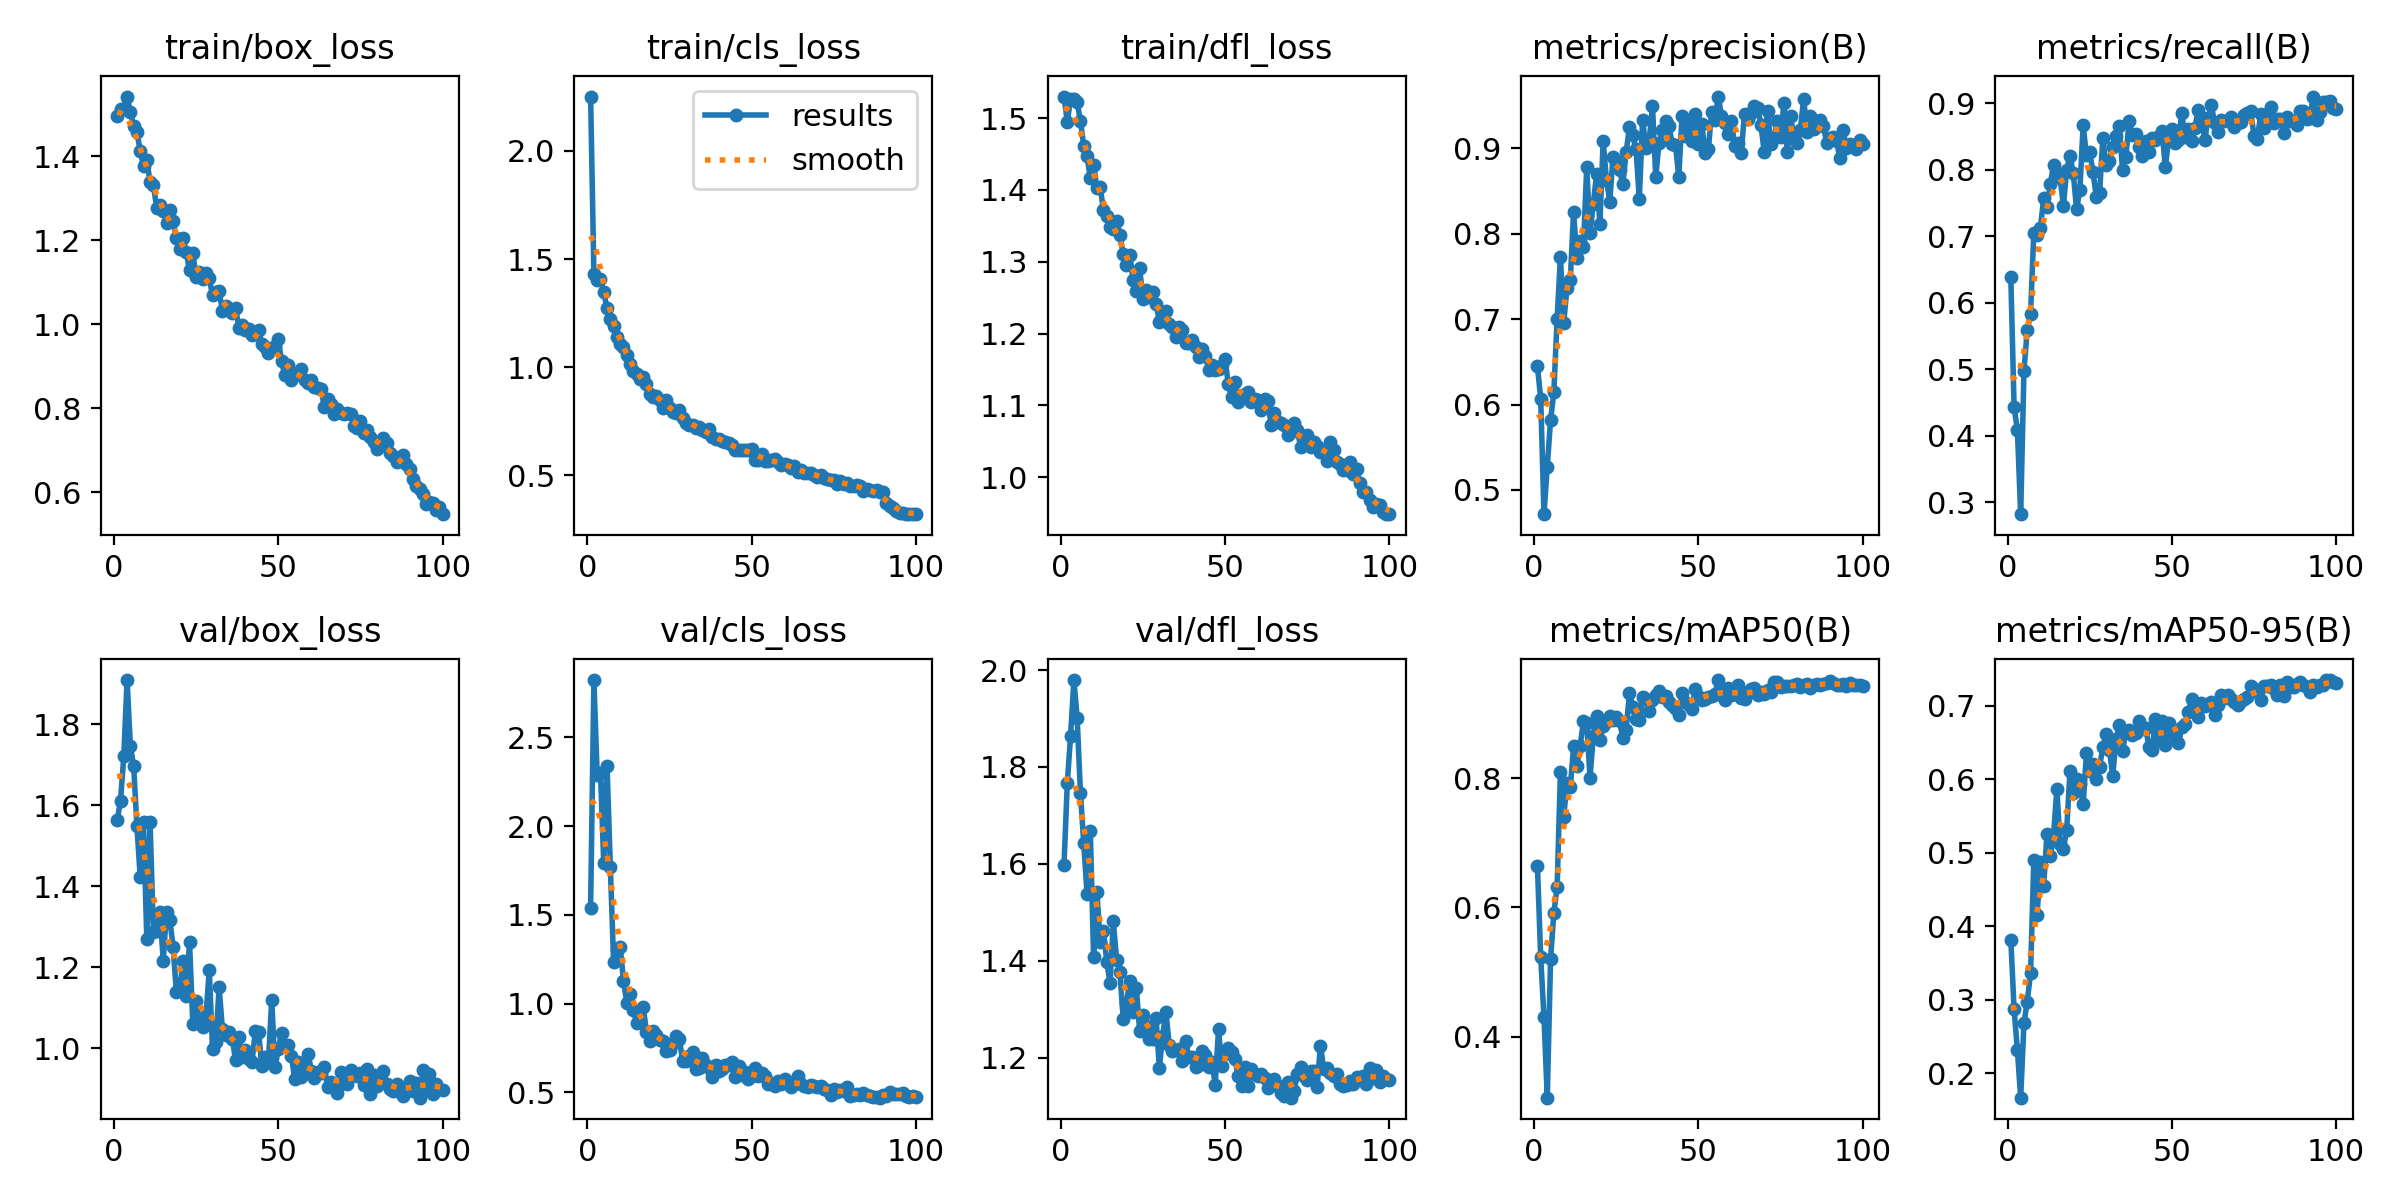

Data behind this chart, as committed beside it:
epoch, time, train/box_loss, train/cls_loss, train/dfl_loss, metrics/precision(B), metrics/recall(B), metrics/mAP50(B), metrics/mAP50-95(B), val/box_loss, val/cls_loss, val/dfl_loss, lr/pg0, lr/pg1, lr/pg2
1, 22.09, 1.495, 2.251, 1.53, 0.6454, 0.6386, 0.6644, 0.3816, 1.562, 1.541, 1.598, 0.0004088, 0.0004088, 0.0004088
2, 41.72, 1.514, 1.429, 1.495, 0.6068, 0.4432, 0.5229, 0.287, 1.612, 2.823, 1.767, 0.0008173, 0.0008173, 0.0008173
3, 61.87, 1.512, 1.401, 1.527, 0.4716, 0.409, 0.4297, 0.2317, 1.72, 2.286, 1.865, 0.001218, 0.001218, 0.001218
4, 81.33, 1.543, 1.405, 1.526, 0.5271, 0.282, 0.3053, 0.167, 1.909, 2.3, 1.979, 0.001213, 0.001213, 0.001213
5, 99.9, 1.506, 1.346, 1.522, 0.582, 0.4981, 0.5199, 0.2682, 1.746, 1.791, 1.901, 0.0012, 0.0012, 0.0012
6, 118.6, 1.472, 1.271, 1.496, 0.6145, 0.5592, 0.5916, 0.2976, 1.697, 2.341, 1.746, 0.001188, 0.001188, 0.001188
7, 137.7, 1.459, 1.221, 1.461, 0.7005, 0.5833, 0.6317, 0.3362, 1.549, 1.77, 1.643, 0.001176, 0.001176, 0.001176
8, 156.3, 1.412, 1.192, 1.447, 0.773, 0.7055, 0.8097, 0.4903, 1.422, 1.235, 1.538, 0.001163, 0.001163, 0.001163
9, 175.8, 1.378, 1.139, 1.417, 0.6956, 0.7025, 0.7407, 0.4157, 1.559, 1.3, 1.668, 0.001151, 0.001151, 0.001151
10, 194.2, 1.391, 1.108, 1.435, 0.7368, 0.7126, 0.7933, 0.487, 1.27, 1.321, 1.408, 0.001139, 0.001139, 0.001139
11, 213.4, 1.34, 1.094, 1.402, 0.7453, 0.7571, 0.7859, 0.455, 1.558, 1.13, 1.542, 0.001126, 0.001126, 0.001126
12, 231.8, 1.333, 1.058, 1.405, 0.8257, 0.7446, 0.8493, 0.5255, 1.287, 1.005, 1.44, 0.001114, 0.001114, 0.001114
13, 251, 1.278, 1.015, 1.372, 0.7719, 0.7783, 0.8186, 0.4958, 1.289, 1.056, 1.462, 0.001102, 0.001102, 0.001102
14, 269.5, 1.285, 0.9805, 1.364, 0.791, 0.8075, 0.8501, 0.5239, 1.337, 0.9624, 1.398, 0.001089, 0.001089, 0.001089
15, 288.3, 1.27, 0.969, 1.348, 0.7847, 0.7953, 0.8884, 0.5866, 1.217, 0.8909, 1.354, 0.001077, 0.001077, 0.001077
16, 307.3, 1.241, 0.9453, 1.345, 0.8784, 0.7877, 0.8858, 0.5121, 1.337, 0.9031, 1.481, 0.001064, 0.001064, 0.001064
17, 325.8, 1.272, 0.9541, 1.357, 0.8007, 0.7462, 0.8007, 0.5057, 1.317, 0.9799, 1.401, 0.001052, 0.001052, 0.001052
18, 344.9, 1.247, 0.9228, 1.337, 0.8351, 0.7994, 0.8648, 0.5309, 1.251, 0.8408, 1.377, 0.00104, 0.00104, 0.00104
19, 363.5, 1.207, 0.875, 1.31, 0.8699, 0.8216, 0.8958, 0.6111, 1.138, 0.7906, 1.28, 0.001027, 0.001027, 0.001027
20, 382.9, 1.179, 0.863, 1.296, 0.8112, 0.7947, 0.8589, 0.5816, 1.145, 0.8474, 1.312, 0.001015, 0.001015, 0.001015
21, 401.3, 1.207, 0.867, 1.31, 0.9086, 0.7411, 0.8813, 0.6009, 1.215, 0.823, 1.358, 0.001002, 0.001002, 0.001002
22, 420.5, 1.172, 0.8485, 1.275, 0.8633, 0.7693, 0.8866, 0.5934, 1.13, 0.7963, 1.294, 0.0009901, 0.0009901, 0.0009901
23, 439, 1.129, 0.813, 1.259, 0.8375, 0.8668, 0.8962, 0.5657, 1.262, 0.7875, 1.344, 0.0009778, 0.0009778, 0.0009778
24, 458.3, 1.17, 0.8479, 1.291, 0.8903, 0.8221, 0.8905, 0.635, 1.061, 0.7337, 1.256, 0.0009654, 0.0009654, 0.0009654
25, 477.5, 1.114, 0.8128, 1.248, 0.8854, 0.8263, 0.8955, 0.6114, 1.117, 0.7417, 1.287, 0.000953, 0.000953, 0.000953
26, 496.3, 1.126, 0.7909, 1.261, 0.8743, 0.7968, 0.888, 0.6203, 1.071, 0.777, 1.266, 0.0009406, 0.0009406, 0.0009406
27, 515.6, 1.108, 0.7874, 1.25, 0.8581, 0.7592, 0.8626, 0.6008, 1.052, 0.8174, 1.239, 0.0009283, 0.0009283, 0.0009283
28, 534.2, 1.123, 0.8005, 1.257, 0.8962, 0.7649, 0.8755, 0.6169, 1.081, 0.8015, 1.239, 0.0009159, 0.0009159, 0.0009159
29, 553.5, 1.11, 0.7651, 1.242, 0.9249, 0.8479, 0.9322, 0.644, 1.193, 0.6781, 1.281, 0.0009035, 0.0009035, 0.0009035
30, 572.1, 1.069, 0.7401, 1.216, 0.9152, 0.8072, 0.9102, 0.6615, 0.9994, 0.675, 1.179, 0.0008911, 0.0008911, 0.0008911
31, 591.5, 1.078, 0.7321, 1.226, 0.8993, 0.8137, 0.8919, 0.6402, 1.016, 0.7035, 1.245, 0.0008787, 0.0008787, 0.0008787
32, 609.8, 1.079, 0.7315, 1.231, 0.8409, 0.8347, 0.8901, 0.6043, 1.151, 0.7294, 1.294, 0.0008664, 0.0008664, 0.0008664
33, 628.8, 1.033, 0.7162, 1.214, 0.9335, 0.8511, 0.9258, 0.6541, 1.048, 0.631, 1.226, 0.000854, 0.000854, 0.000854
34, 648, 1.044, 0.722, 1.209, 0.9001, 0.8657, 0.9234, 0.6736, 1.033, 0.6391, 1.214, 0.0008416, 0.0008416, 0.0008416
35, 667, 1.036, 0.7107, 1.195, 0.9087, 0.7991, 0.9045, 0.6377, 1.041, 0.6952, 1.216, 0.0008293, 0.0008293, 0.0008293
36, 686.3, 1.027, 0.7011, 1.209, 0.9499, 0.8198, 0.9216, 0.6657, 1.023, 0.6526, 1.218, 0.0008169, 0.0008169, 0.0008169
37, 704.9, 1.04, 0.7128, 1.205, 0.8666, 0.8743, 0.9292, 0.6672, 0.9721, 0.6357, 1.194, 0.0008045, 0.0008045, 0.0008045
38, 724.1, 0.9925, 0.6779, 1.187, 0.9066, 0.8526, 0.9346, 0.6605, 1.027, 0.588, 1.234, 0.0007921, 0.0007921, 0.0007921
39, 742.8, 0.9989, 0.6695, 1.187, 0.9212, 0.8539, 0.9256, 0.6633, 0.9795, 0.6525, 1.201, 0.0007797, 0.0007797, 0.0007797
40, 762.2, 0.9878, 0.6691, 1.191, 0.9324, 0.8344, 0.9273, 0.6788, 0.9964, 0.6225, 1.201, 0.0007674, 0.0007674, 0.0007674
41, 781, 0.9881, 0.658, 1.182, 0.9268, 0.8212, 0.9188, 0.6688, 0.9735, 0.63, 1.18, 0.000755, 0.000755, 0.000755
42, 800.2, 0.9758, 0.655, 1.167, 0.9046, 0.844, 0.9131, 0.6703, 0.9668, 0.6524, 1.185, 0.0007426, 0.0007426, 0.0007426
43, 818.7, 0.9763, 0.6511, 1.179, 0.9045, 0.8273, 0.9082, 0.6445, 1.042, 0.6553, 1.214, 0.0007302, 0.0007302, 0.0007302
44, 838.2, 0.9868, 0.6401, 1.168, 0.8664, 0.8481, 0.8983, 0.6393, 1.041, 0.671, 1.204, 0.0007179, 0.0007179, 0.0007179
45, 856.9, 0.9539, 0.6173, 1.149, 0.9379, 0.8446, 0.9316, 0.6816, 0.9565, 0.5858, 1.181, 0.0007055, 0.0007055, 0.0007055
46, 876.2, 0.9457, 0.6162, 1.156, 0.914, 0.8509, 0.9178, 0.654, 0.9789, 0.6465, 1.191, 0.0006931, 0.0006931, 0.0006931
47, 894.9, 0.9318, 0.6187, 1.149, 0.9283, 0.8586, 0.9138, 0.679, 0.966, 0.6002, 1.144, 0.0006808, 0.0006808, 0.0006808
48, 914.5, 0.9429, 0.6182, 1.151, 0.9092, 0.8045, 0.907, 0.6459, 1.121, 0.6145, 1.258, 0.0006684, 0.0006684, 0.0006684
49, 933.1, 0.9497, 0.6184, 1.156, 0.9408, 0.8451, 0.9379, 0.6767, 0.9534, 0.5771, 1.183, 0.000656, 0.000656, 0.000656
50, 952.1, 0.9651, 0.6204, 1.164, 0.9048, 0.8619, 0.9275, 0.6688, 0.9976, 0.5939, 1.207, 0.0006436, 0.0006436, 0.0006436
51, 970.9, 0.9119, 0.5726, 1.129, 0.929, 0.8404, 0.921, 0.6591, 1.039, 0.6364, 1.219, 0.0006312, 0.0006312, 0.0006312
52, 990, 0.8793, 0.5715, 1.111, 0.8948, 0.8455, 0.9231, 0.6488, 1.006, 0.5938, 1.212, 0.0006189, 0.0006189, 0.0006189
53, 1009, 0.903, 0.5967, 1.132, 0.8988, 0.8854, 0.9256, 0.6704, 1.008, 0.6097, 1.198, 0.0006065, 0.0006065, 0.0006065
54, 1028, 0.8668, 0.5646, 1.105, 0.9428, 0.8493, 0.9278, 0.675, 0.9814, 0.5904, 1.161, 0.0005941, 0.0005941, 0.0005941
55, 1047, 0.8812, 0.5661, 1.114, 0.9337, 0.8615, 0.931, 0.6917, 0.924, 0.5493, 1.141, 0.0005818, 0.0005818, 0.0005818
56, 1066, 0.882, 0.5693, 1.116, 0.9607, 0.8427, 0.9521, 0.7092, 0.9664, 0.5517, 1.181, 0.0005694, 0.0005694, 0.0005694
57, 1085, 0.8928, 0.5754, 1.119, 0.9381, 0.8633, 0.9291, 0.6953, 0.9305, 0.5382, 1.142, 0.000557, 0.000557, 0.000557
58, 1106, 0.8674, 0.5616, 1.105, 0.9301, 0.8903, 0.9216, 0.6842, 0.9677, 0.5647, 1.175, 0.0005446, 0.0005446, 0.0005446
59, 1124, 0.8607, 0.546, 1.109, 0.9169, 0.8803, 0.9398, 0.7042, 0.9869, 0.5462, 1.165, 0.0005322, 0.0005322, 0.0005322
60, 1144, 0.8675, 0.5512, 1.107, 0.9324, 0.8444, 0.9288, 0.6995, 0.9448, 0.5768, 1.163, 0.0005199, 0.0005199, 0.0005199
... 40 more rows
